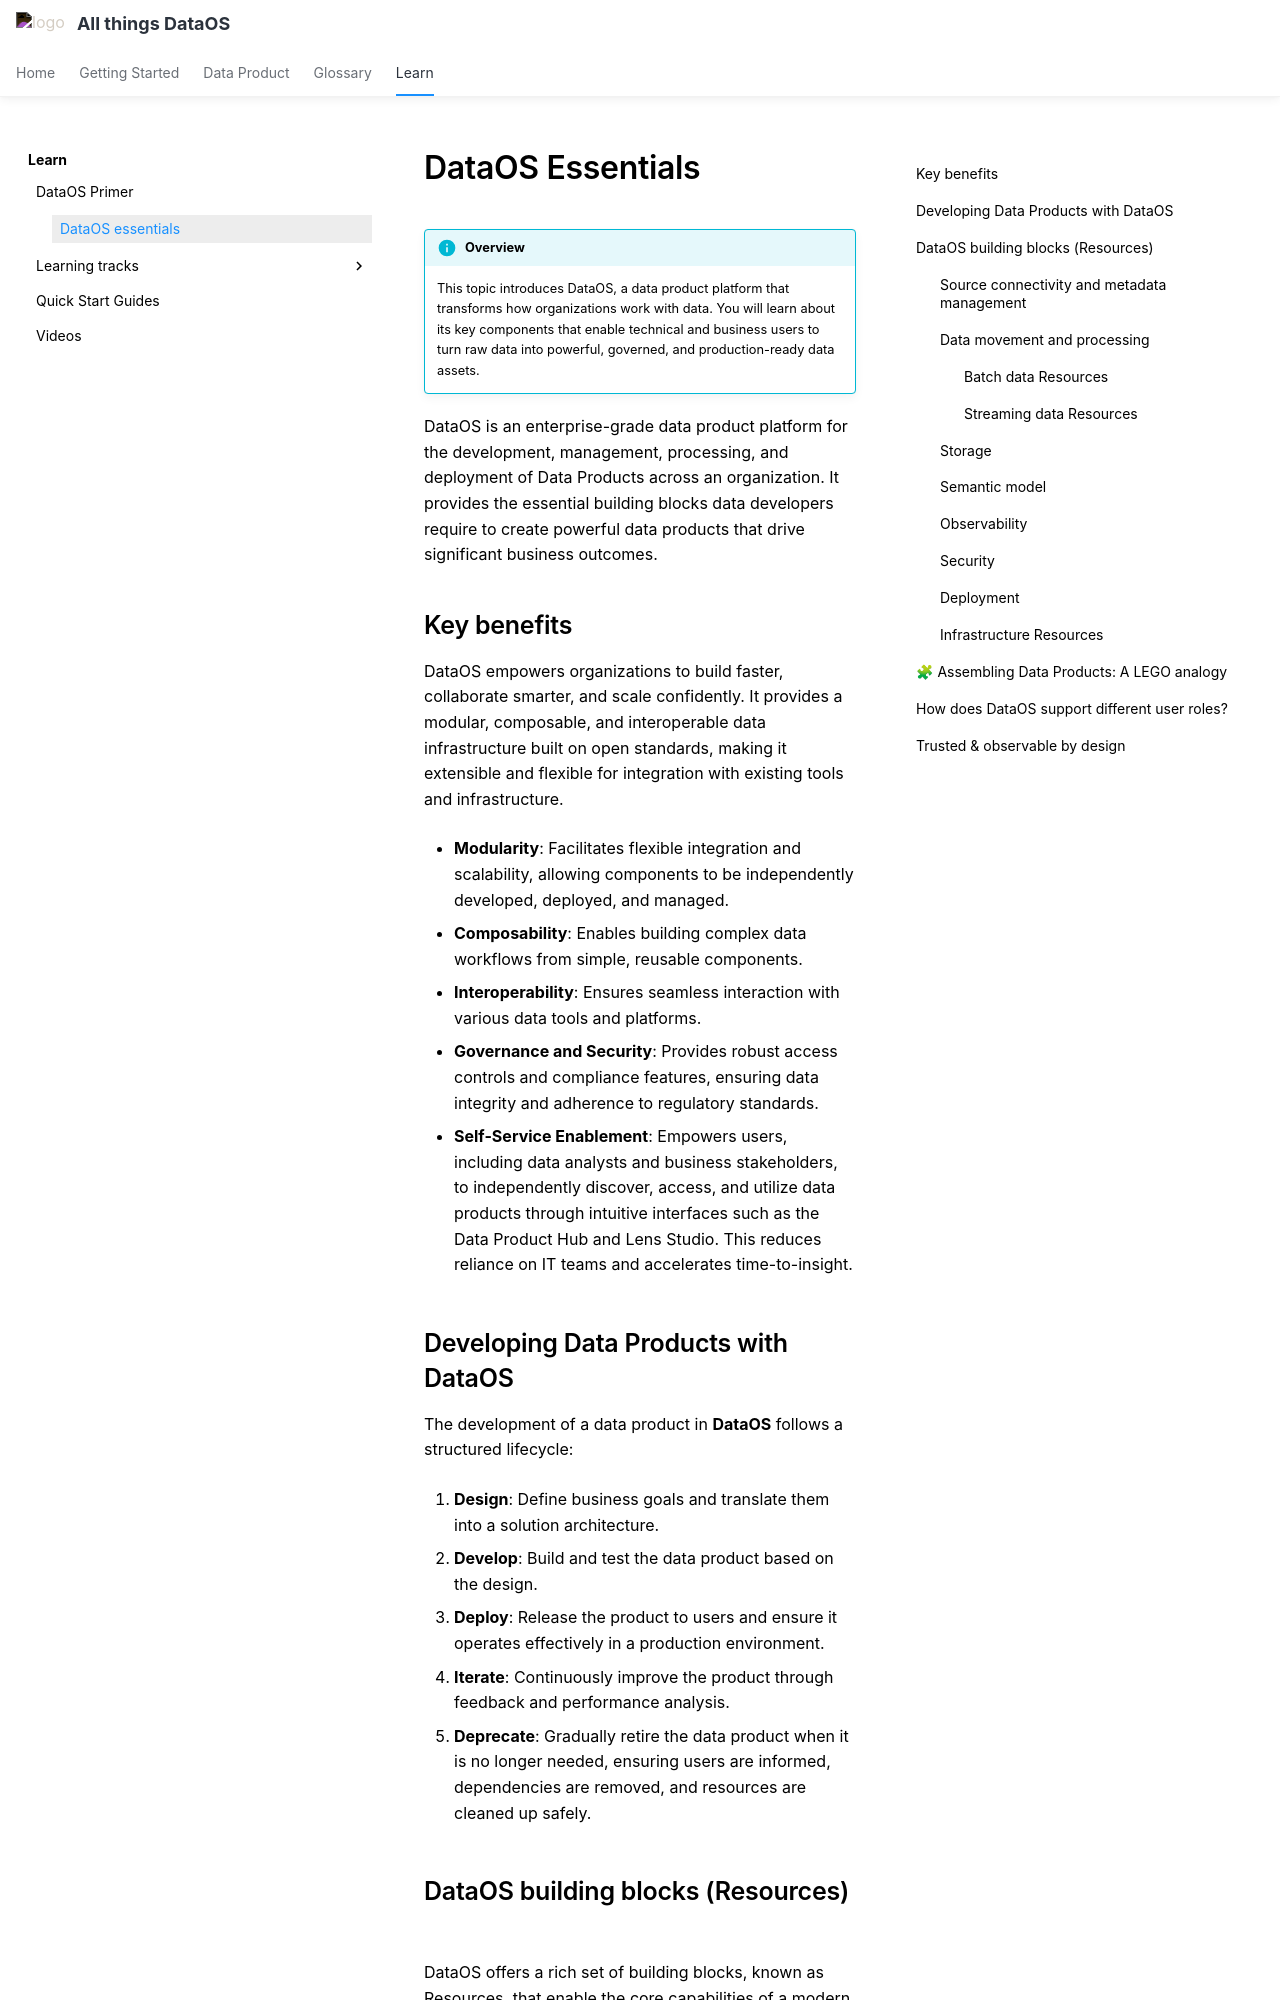

repository: moderndatacompany/dataos.info · page: learn/dataos_essentials/index.html · generator: mkdocs

# DataOS Essentials

!!! info "Overview"
    This topic introduces DataOS, a data product platform that transforms how organizations work with data. You will learn about its key components that enable technical and business users to turn raw data into powerful, governed, and production-ready data assets.

DataOS is an enterprise-grade data product platform for the development, management, processing, and deployment of Data Products across an organization. It provides the essential building blocks data developers require to create powerful data products that drive significant business outcomes.

## Key benefits

DataOS empowers organizations to build faster, collaborate smarter, and scale confidently. It provides a modular, composable, and interoperable data infrastructure built on open standards, making it extensible and flexible for integration with existing tools and infrastructure.

- **Modularity**: Facilitates flexible integration and scalability, allowing components to be independently developed, deployed, and managed.

- **Composability**: Enables building complex data workflows from simple, reusable components.

- **Interoperability**: Ensures seamless interaction with various data tools and platforms.

- **Governance and Security**: Provides robust access controls and compliance features, ensuring data integrity and adherence to regulatory standards.

- **Self-Service Enablement**: Empowers users, including data analysts and business stakeholders, to independently discover, access, and utilize data products through intuitive interfaces such as the Data Product Hub and Lens Studio. This reduces reliance on IT teams and accelerates time-to-insight.

## Developing Data Products with DataOS

The development of a data product in **DataOS** follows a structured lifecycle:

1. **Design**: Define business goals and translate them into a solution architecture.

2. **Develop**: Build and test the data product based on the design.

3. **Deploy**: Release the product to users and ensure it operates effectively in a production environment.

4. **Iterate**: Continuously improve the product through feedback and performance analysis.

5. **Deprecate**: Gradually retire the data product when it is no longer needed, ensuring users are informed, dependencies are removed, and resources are cleaned up safely.
